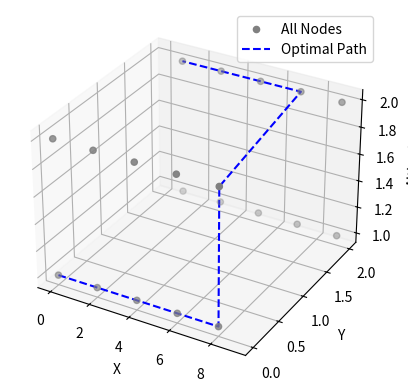

Source code (Python):
import heapq
import matplotlib.pyplot as plt
from mpl_toolkits.mplot3d import Axes3D

class Node:
    def __init__(self, x, y, z):
        self.x = x
        self.y = y
        self.z = z
        self.neighbours = []

    def __lt__(self, other):
        # Define a comparison method for nodes
        return id(self) < id(other)

def generate_neighbors(nodes, threshold_distance):
    for i, node1 in enumerate(nodes):
        for j, node2 in enumerate(nodes):
            if node1.z == node2.z or (node1.z != node2.z and node1.x >= 8 and node2.x >=8): #If the floors are not the same AND #If the node is at the end of the hall
                if i != j: #If the nodes are not the same
                    distance = ((node1.x - node2.x) ** 2 + (node1.y - node2.y) ** 2 + (node1.z - node2.z) ** 2) ** 0.5
                    if distance <= threshold_distance:
                        node1.neighbours.append((node2, distance))
                        node2.neighbours.append((node1, distance))

def dijkstra(graph, start, goal):
    heap = [(0, start, [])]
    visited = set()
    while heap:
        (cost, current, path) = heapq.heappop(heap)
        if current in visited:
            continue
        visited.add(current)
        path = path + [current]
        if current == goal:
            return path
        for (next_node, weight) in graph[current]:
            heapq.heappush(heap, (cost + weight, next_node, path))
    return []

def visualize_path(all_nodes, optimal_path):
    fig = plt.figure()
    ax = fig.add_subplot(111, projection='3d')
    
    # Extract x, y, z coordinates from all nodes
    all_x = [node.x for node in all_nodes]
    all_y = [node.y for node in all_nodes]
    all_z = [node.z for node in all_nodes]

    # Extract x, y, z coordinates from the optimal path
    path_x = [node.x for node in optimal_path]
    path_y = [node.y for node in optimal_path]
    path_z = [node.z for node in optimal_path]

    # Visualize all nodes in one color
    ax.scatter(all_x, all_y, all_z, color='gray', marker='o', label='All Nodes')

    # Visualize the optimal path in another color
    ax.plot(path_x, path_y, path_z, linestyle='dashed', color='blue', label='Optimal Path')

    ax.set_xlabel('X')
    ax.set_ylabel('Y')
    ax.set_zlabel('Altitude')

    ax.legend()
    
    plt.show()

# Example usage:
nodes = [
    Node(0, 0, 1), Node(2, 0, 1), Node(4, 0, 1), Node(6, 0, 1), Node(8, 0, 1),
    Node(1, 2, 1), Node(3, 2, 1), Node(5, 2, 1), Node(7, 2, 1), Node(9, 2, 1),
    Node(0, 0, 2), Node(2, 0, 2), Node(4, 0, 2), Node(6, 0, 2), Node(8, 0, 2),
    Node(1, 2, 2), Node(3, 2, 2), Node(5, 2, 2), Node(7, 2, 2), Node(9, 2, 2)
]

generate_neighbors(nodes, threshold_distance=3)

# Run Dijkstra's algorithm and visualize the most optimal path
graph = {node: node.neighbours for node in nodes}
start_node = nodes[0]
goal_node = nodes[15]
optimal_path = dijkstra(graph, start_node, goal_node)
visualize_path(nodes, optimal_path)
#if optimal_path:
#    visualize_path(nodes, optimal_path)
#else:
#    print("No path found.")
